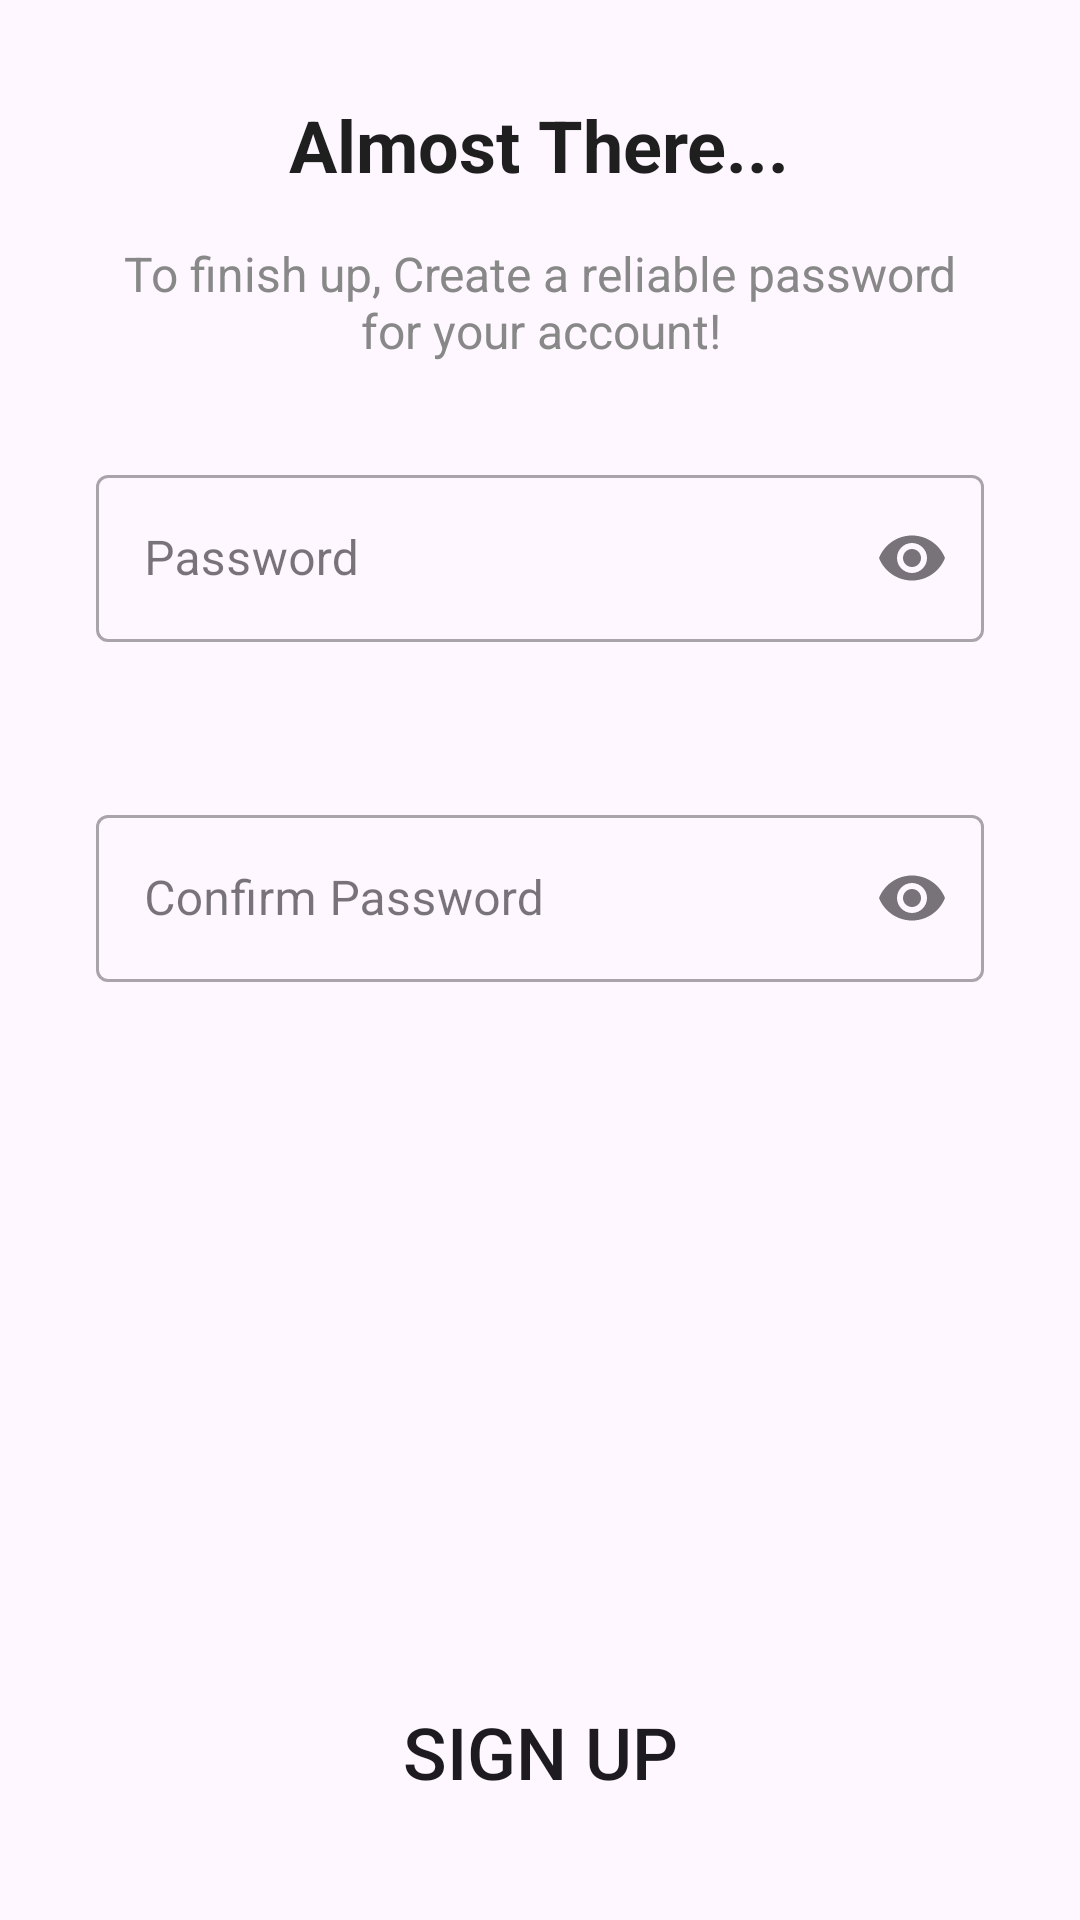

Reconstruct the res/layout file that produces this screen, plus the resources it refers to.
<!-- AndroidManifest.xml: application theme Theme.BasaheroApp -->
<!-- res/layout/activity_password.xml -->
<?xml version="1.0" encoding="utf-8"?>
<LinearLayout xmlns:android="http://schemas.android.com/apk/res/android"
    xmlns:app="http://schemas.android.com/apk/res-auto"
    xmlns:tools="http://schemas.android.com/tools"
    android:id="@+id/main"
    android:layout_width="match_parent"
    android:layout_height="match_parent"
    android:gravity="center_horizontal"
    android:orientation="vertical"
    android:padding="32dp"
    tools:context=".Password">

    <TextView
        android:id="@+id/bannerText"
        android:layout_width="wrap_content"
        android:layout_height="wrap_content"
        android:layout_marginBottom="16dp"
        android:text="Almost There..."
        android:textColor="@color/backgroundDark"
        android:textSize="24dp"
        android:textStyle="bold" />

    <TextView
        android:layout_width="wrap_content"
        android:layout_height="wrap_content"
        android:layout_marginBottom="32dp"
        android:text="To finish up, Create a reliable password for your account!"
        android:textAlignment="center"
        android:textColor="#888888"
        android:textSize="16dp" />

    <com.google.android.material.textfield.TextInputLayout
        android:id="@+id/regpass_layout"
        style="@style/Widget.MaterialComponents.TextInputLayout.OutlinedBox"
        android:layout_width="match_parent"
        android:layout_height="wrap_content"
        android:layout_marginBottom="32dp"
        android:hint="Password"
        app:endIconMode="password_toggle"
        app:helperText=" "
        app:startIconDrawable="@drawable/password">

        <com.google.android.material.textfield.TextInputEditText
            android:id="@+id/regpass"
            android:layout_width="match_parent"
            android:layout_height="wrap_content"
            android:inputType="textPassword" />
    </com.google.android.material.textfield.TextInputLayout>

    <com.google.android.material.textfield.TextInputLayout
        android:id="@+id/regconpass_layout"
        style="@style/Widget.MaterialComponents.TextInputLayout.OutlinedBox"
        android:layout_width="match_parent"
        android:layout_height="wrap_content"
        android:layout_marginBottom="32dp"
        android:hint="Confirm Password"
        app:endIconMode="password_toggle"
        app:helperText=" "
        app:startIconDrawable="@drawable/password">

        <com.google.android.material.textfield.TextInputEditText
            android:id="@+id/regconpass"
            android:layout_width="match_parent"
            android:layout_height="wrap_content"
            android:inputType="textPassword" />
    </com.google.android.material.textfield.TextInputLayout>

    <LinearLayout
        android:layout_width="match_parent"
        android:layout_height="match_parent"
        android:orientation="vertical"
        android:gravity="bottom">

        <Button
            android:id="@+id/signup"
            android:layout_width="match_parent"
            android:layout_height="wrap_content"
            android:layout_gravity="bottom"
            android:background="@drawable/button"
            android:text="Sign Up"
            android:textSize="24dp" />

        <ProgressBar
            android:id="@+id/loading_progress"
            android:layout_width="wrap_content"
            android:layout_height="wrap_content"
            android:layout_gravity="center"
            android:visibility="gone"/>

    </LinearLayout>

</LinearLayout>
<!-- resources referenced by this layout -->
<resources>
  <color name="backgroundDark">#1F1F1F</color>
  <!-- drawable button (drawable) -->
  <?xml version="1.0" encoding="utf-8"?>
  <shape xmlns:android="http://schemas.android.com/apk/res/android">
      <corners android:radius="16dp" /> 
  </shape>
  <style name="Theme.BasaheroApp" parent="Base.Theme.BasaheroApp" />
  <style name="Base.Theme.BasaheroApp" parent="Theme.Material3.Light.NoActionBar">
          
          
  
      </style>
</resources>
